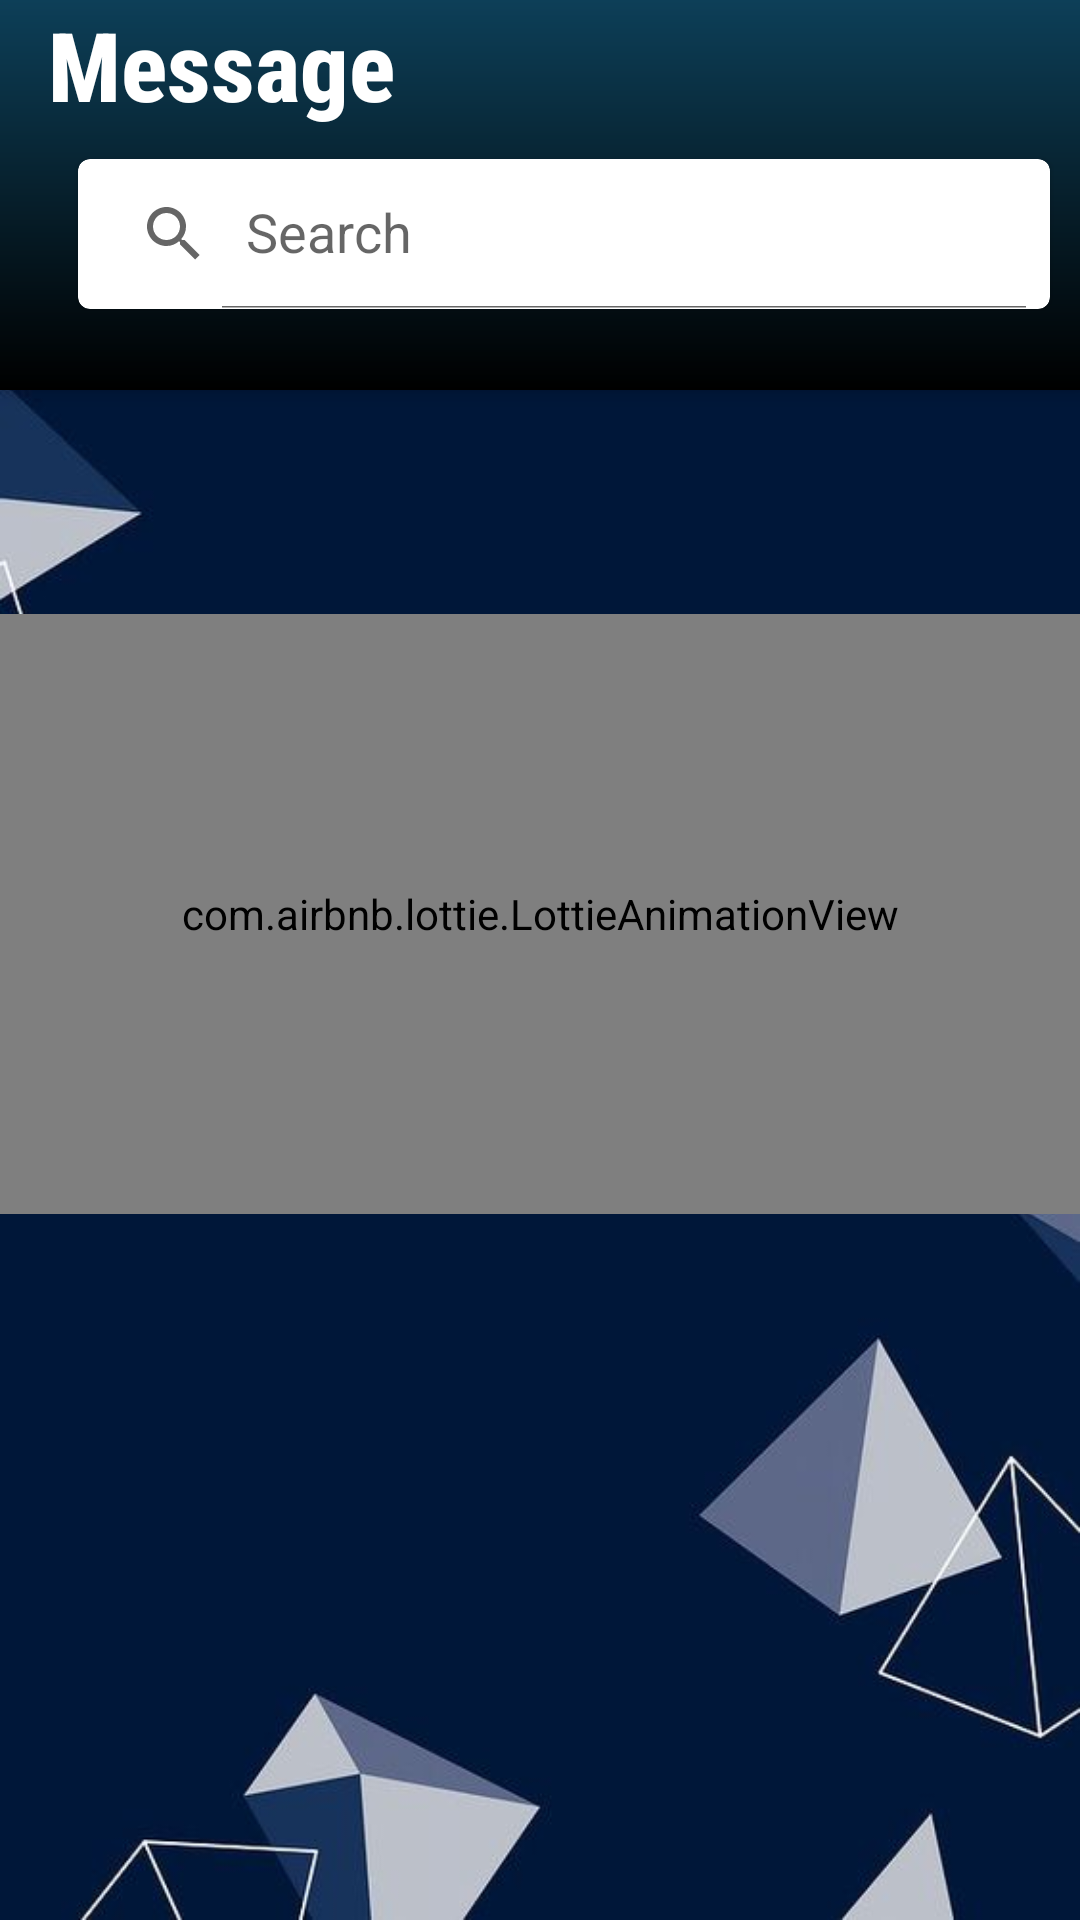

Reconstruct the res/layout file that produces this screen, plus the resources it refers to.
<!-- AndroidManifest.xml: application theme Theme.Fyp -->
<!-- res/layout/d_frag_chat.xml -->
<?xml version="1.0" encoding="utf-8"?>
<androidx.coordinatorlayout.widget.CoordinatorLayout xmlns:android="http://schemas.android.com/apk/res/android"
    xmlns:app="http://schemas.android.com/apk/res-auto"
    android:layout_width="match_parent"
    android:layout_height="match_parent"
    android:background="@drawable/bg1"
    android:orientation="vertical">

    <com.google.android.material.appbar.AppBarLayout
        android:id="@+id/appbarlayout"
        android:layout_width="match_parent"
        android:layout_height="130dp"
        android:visibility="visible">

        <com.google.android.material.appbar.MaterialToolbar
            android:layout_width="match_parent"
            android:layout_height="match_parent"
            android:background="@drawable/chat_header_bd"
            app:layout_scrollFlags="scroll|enterAlways">

            <LinearLayout
                android:layout_width="match_parent"
                android:layout_height="match_parent"
                android:orientation="vertical">

                <TextView
                    android:layout_width="match_parent"
                    android:layout_height="wrap_content"
                    android:fontFamily="sans-serif-condensed-medium"
                    android:text="Message"
                    android:textColor="@color/white"
                    android:textSize="32sp"
                    android:textStyle="bold" />

                <com.google.android.material.card.MaterialCardView
                    android:layout_width="match_parent"
                    android:layout_height="50dp"
                    android:layout_margin="10dp">

                    <androidx.appcompat.widget.SearchView
                        android:id="@+id/searchMessage"
                        android:layout_width="match_parent"
                        android:layout_height="match_parent"
                        android:background="@android:color/transparent"
                        android:clickable="true"
                        android:textColor="@color/white"
                        app:iconifiedByDefault="false"
                        app:queryHint="Search" />
                </com.google.android.material.card.MaterialCardView>
            </LinearLayout>
        </com.google.android.material.appbar.MaterialToolbar>
    </com.google.android.material.appbar.AppBarLayout>

    <LinearLayout
        android:id="@+id/infoLayoutDfChat"
        android:layout_width="match_parent"
        android:layout_height="match_parent"
        android:gravity="center"
        android:orientation="vertical">

        <com.airbnb.lottie.LottieAnimationView
            android:id="@+id/animation_view_empty_box"
            android:layout_width="match_parent"
            android:layout_height="200sp"
            android:layout_centerInParent="true"
            android:layout_gravity="center"
            app:lottie_autoPlay="true"
            app:lottie_fileName="empty_box.json"
            app:lottie_loop="true" />

        <TextView
            android:id="@+id/DonorChatFragmentInfotv"
            style="@style/Widget.MaterialComponents.TextView"
            android:layout_width="match_parent"
            android:layout_height="wrap_content"
            android:fontFamily="sans-serif-condensed-medium"
            android:gravity="center"
            android:textColor="@color/ForLightThemeBlue"
            android:textSize="23sp"
            android:textStyle="bold" />
    </LinearLayout>

    <androidx.recyclerview.widget.RecyclerView
        android:id="@+id/chatRecycularview"
        android:layout_width="match_parent"
        android:layout_height="match_parent"
        app:layout_behavior="@string/appbar_scrolling_view_behavior" />
</androidx.coordinatorlayout.widget.CoordinatorLayout>
<!-- resources referenced by this layout -->
<resources>
  <color name="ForLightThemeBlue">#0D3F58</color>
  <color name="white">#FFFFFFFF</color>
  <!-- drawable bg1: jpg bitmap (drawable, 23208 bytes) -->
  <!-- drawable chat_header_bd (drawable) -->
  <?xml version="1.0" encoding="utf-8"?>
  <shape xmlns:android="http://schemas.android.com/apk/res/android"
      android:shape="rectangle">
  
      <gradient
          android:angle="270"
          android:endColor="@color/black"
          android:startColor="@color/ForLightThemeBlue" />
  
  </shape>
  <style name="Theme.Fyp" parent="Theme.MaterialComponents.Light.NoActionBar">
          
          <item name="colorPrimary">@color/ForLightThemeBlue</item>
          <item name="colorPrimaryVariant">@color/ForLightThemeBlue</item>
          <item name="colorOnPrimary">@color/white</item>
          <item name="android:statusBarColor" tools:targetApi="l">?attr/colorPrimaryVariant</item>
          
          <item name="floatingActionButtonStyle">@style/Widget.App.FloatingActionButton</item>
      </style>
  <color name="black">#FF000000</color>
  <style name="Widget.App.FloatingActionButton" parent="Widget.MaterialComponents.FloatingActionButton">
          <item name="materialThemeOverlay">@style/ThemeOverlay.App.FloatingActionButton</item>
          <item name="shapeAppearanceOverlay">
              @style/ShapeAppearance.App.SmallComponent
          </item>
      </style>
  <style name="ThemeOverlay.App.FloatingActionButton" parent="">
          <item name="colorSecondary">@color/ForLightThemeBlue</item>
          <item name="colorOnSecondary">@color/white</item>
          <item name="colorOnSurface">@color/black</item>
      </style>
  <style name="ShapeAppearance.App.SmallComponent" parent="ShapeAppearance.MaterialComponents.SmallComponent">
          <item name="cornerFamily">cut</item>
          <item name="cornerSize">4dp</item>
      </style>
</resources>
